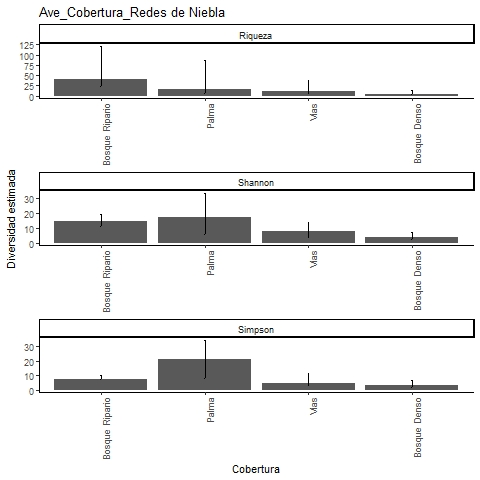

Values plotted in this chart, from the file beside it:
, Site, Diversity, Observed, Estimator, s.e., LCL, UCL, n, S.obs, SC
1, Bosque Ripario, Species richness, 20, 40, 19.94, 23.92, 121.9, 80, 20, 0.8881
2, Bosque Ripario, Shannon diversity, 11.32, 14.4, 2.635, 11.32, 19.57, 80, 20, 0.8881
3, Bosque Ripario, Simpson diversity, 7.111, 7.707, 1.412, 7.111, 10.47, 80, 20, 0.8881
4, Palma, Species richness, 6, 16.71, 14.74, 7.421, 86.78, 7, 6, 0.3304
5, Palma, Shannon diversity, 5.742, 17.62, 8.269, 5.742, 33.83, 7, 6, 0.3304
6, Palma, Simpson diversity, 5.444, 21, 6.745, 7.781, 34.22, 7, 6, 0.3304
7, Vias, Species richness, 5, 10.25, 6.163, 5.847, 37.54, 8, 5, 0.5435
8, Vias, Shannon diversity, 4, 7.698, 3.26, 4, 14.09, 8, 5, 0.5435
9, Vias, Simpson diversity, 3.2, 4.667, 3.554, 3.2, 11.63, 8, 5, 0.5435
10, Bosque Denso, Species richness, 3, 3.8, 1.734, 3.06, 13.62, 5, 3, 0.7333
11, Bosque Denso, Shannon diversity, 2.586, 3.699, 1.729, 2.586, 7.087, 5, 3, 0.7333
12, Bosque Denso, Simpson diversity, 2.273, 3.333, 1.883, 2.273, 7.023, 5, 3, 0.7333
